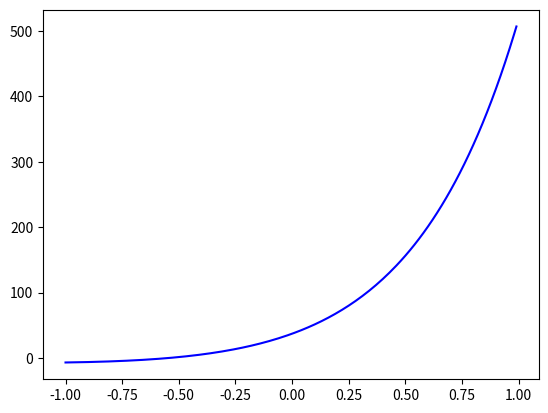

Reproduce this figure in Python.
import numpy as np
from scipy.integrate import odeint
import matplotlib.pyplot as plt

# Определяем переменную величину
t = np.arange(-1, 1, 0.01)

# Определяем функцию для системы диф. уравнений
def diff_func(tmp, t): # z - изменяемая величина для системы
    x, y = tmp # Указание изменяемых функций, через z
	
    # Первое уравнение системы
    dx_dt = 3 * x - 2 * y + np.exp(3 * t) / (np.exp(t) + 1)
    # Второе уравнение системы
    dy_dt = x - np.exp(3 * t) / (np.exp(t) + 1) 
    
    return dx_dt, dy_dt

# Определяем начальные значения и параметры,
# входящие в систему диф. уравнений
y0 = -7
x0 = 5

# Начальное значение изменяемой величины системы
tmp0 = x0, y0

# Решаем систему диф. уравнений
sol = odeint(diff_func, tmp0, t)

# Строим решение в виде графика
plt.plot(t, sol[:, 1], 'b')

plt.show()